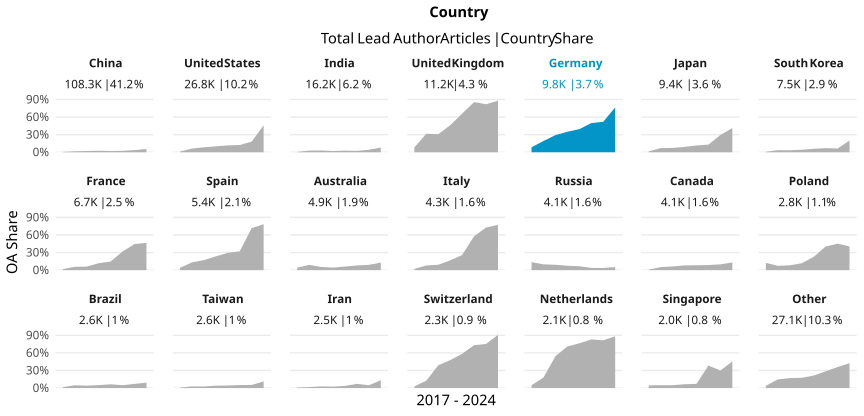

The data file committed next to this chart (first rows):
country_name_fct, cr_year, articles, cc_total, prop
China, '17, 10699, 63, 0.005888
China, '18, 12125, 194, 0.016
China, '19, 13856, 302, 0.0218
China, '20, 14082, 359, 0.02549
China, '21, 14207, 312, 0.02196
China, '22, 14421, 348, 0.02413
China, '23, 14683, 536, 0.0365
China, '24, 14193, 780, 0.05496
United States, '17, 4408, 56, 0.0127
United States, '18, 4174, 263, 0.06301
United States, '19, 4152, 348, 0.08382
United States, '20, 4313, 436, 0.1011
United States, '21, 3270, 382, 0.1168
United States, '22, 2253, 278, 0.1234
United States, '23, 2052, 373, 0.1818
United States, '24, 2227, 1025, 0.4603
India, '17, 1726, 11, 0.006373
India, '18, 1793, 51, 0.02844
India, '19, 1772, 53, 0.02991
India, '20, 1869, 40, 0.0214
India, '21, 1899, 52, 0.02738
India, '22, 2051, 48, 0.0234
India, '23, 2455, 105, 0.04277
India, '24, 2643, 211, 0.07983
United Kingdom, '17, 1803, 147, 0.08153
United Kingdom, '18, 1765, 559, 0.3167
United Kingdom, '19, 1676, 516, 0.3079
United Kingdom, '20, 1775, 818, 0.4608
United Kingdom, '21, 1427, 942, 0.6601
United Kingdom, '22, 973, 832, 0.8551
United Kingdom, '23, 952, 780, 0.8193
United Kingdom, '24, 873, 769, 0.8809
Germany, '17, 1469, 125, 0.08509
Germany, '18, 1373, 264, 0.1923
Germany, '19, 1367, 399, 0.2919
Germany, '20, 1293, 453, 0.3503
Germany, '21, 1208, 476, 0.394
Germany, '22, 1097, 546, 0.4977
Germany, '23, 966, 502, 0.5197
Germany, '24, 1024, 783, 0.7646
Japan, '17, 1294, 20, 0.01546
Japan, '18, 1217, 86, 0.07067
Japan, '19, 1145, 84, 0.07336
Japan, '20, 1273, 116, 0.09112
Japan, '21, 1183, 137, 0.1158
Japan, '22, 1129, 148, 0.1311
Japan, '23, 1031, 304, 0.2949
Japan, '24, 1081, 446, 0.4126
South Korea, '17, 1023, 9, 0.008798
South Korea, '18, 1040, 36, 0.03462
South Korea, '19, 1059, 36, 0.03399
South Korea, '20, 1043, 44, 0.04219
South Korea, '21, 910, 54, 0.05934
South Korea, '22, 824, 58, 0.07039
South Korea, '23, 824, 53, 0.06432
South Korea, '24, 812, 162, 0.1995
France, '17, 1007, 17, 0.01688
France, '18, 1005, 58, 0.05771
France, '19, 891, 54, 0.06061
France, '20, 944, 112, 0.1186
... 108 more rows
